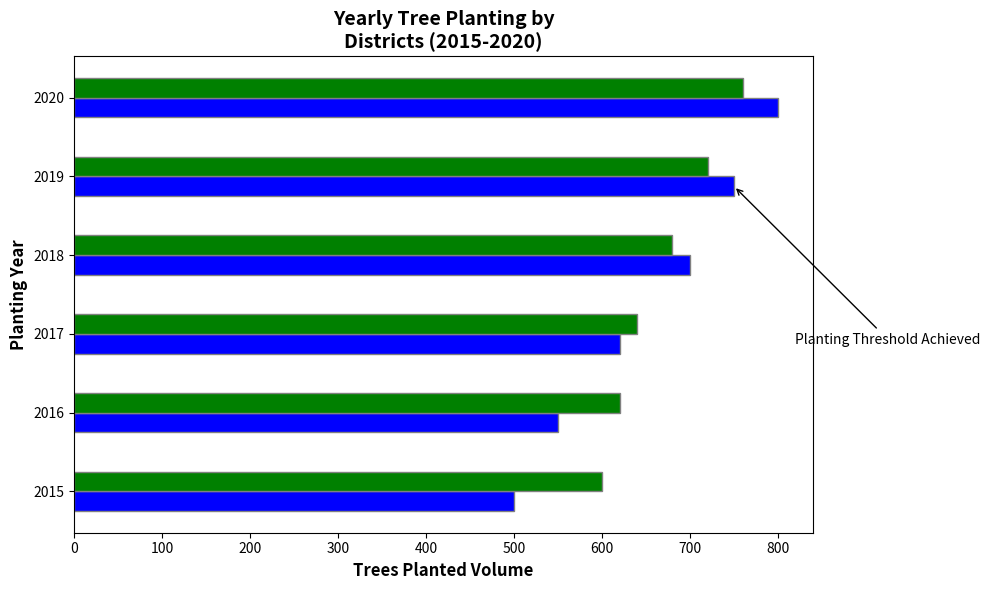

The script that saved this image:
import matplotlib.pyplot as plt
import numpy as np

years = np.arange(2015, 2021)
districtA_trees = np.array([500, 550, 620, 700, 750, 800])
districtB_trees = np.array([600, 620, 640, 680, 720, 760])

bar_height = 0.25
r1 = np.arange(len(years))
r2 = [x + bar_height for x in r1]

fig, ax = plt.subplots(figsize=(10, 6))

ax.barh(r1, districtA_trees, color='blue', height=bar_height, edgecolor='grey')
ax.barh(r2, districtB_trees, color='green', height=bar_height, edgecolor='grey')

ax.set_ylabel('Planting Year', fontweight='bold', fontsize=12)
ax.set_xlabel('Trees Planted Volume', fontweight='bold', fontsize=12)
ax.set_title('Yearly Tree Planting by\nDistricts (2015-2020)', fontweight='bold', fontsize=14)
ax.set_yticks([r + bar_height / 2 for r in range(len(years))])
ax.set_yticklabels(years)

ax.annotate('Planting Threshold Achieved', xy=(750, 4), xytext=(820, 2),
            arrowprops=dict(facecolor='black', arrowstyle='->'), fontsize=10)

plt.tight_layout()
plt.show()
